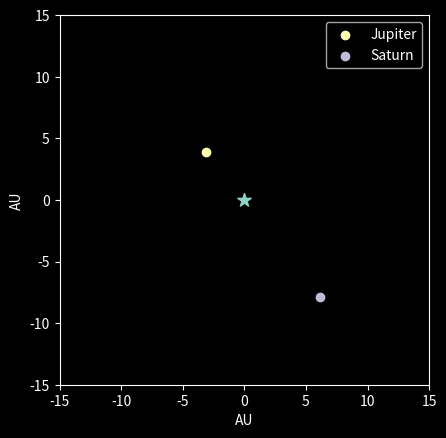

The matplotlib source for this figure:
import numpy as np
import matplotlib.pyplot as plt
import matplotlib.animation as anim
from matplotlib.patches import Circle

plt.style.use('dark_background')

class Planet(object):
    def __init__(self,period,a,radius,theta=np.pi,e=0):
        self.period = period
        self.a = a
        self.theta = theta
        self.radius = radius

        self.x = a*np.cos(theta)
        self.y = a*np.sin(theta)
        pass


class System(Planet):
    def __init__(self,star_dict,planet_dict):
        self.M = star_dict['M']
        self.Teff = star_dict['Teff']
        self.planets = planet_dict
        pass

    def run_timestep(self,dt=0.1):
        
        for pl_name, planet in self.planets.items():
            P = planet.period
            theta = 2*np.pi*dt/P
            planet.theta += theta
            planet.x = planet.a * np.cos(planet.theta)
            planet.y = planet.a * np.sin(planet.theta)

        return
    
    def plot_system(self):
        plt.figure()
        plt.scatter(0,0)
        plt.xlim(-10, 10)
        plt.ylim(-10,10)
        for pl_name, planet in self.planets.items():
            print(planet.x, planet.y)
            plt.scatter(planet.x, planet.y)
        plt.show()


def animate_orbit(system, num_steps):

    fig, ax = plt.subplots()
    ax.set_aspect('equal', 'box')
    ax.set_xlim(-15,15)
    ax.set_ylim(-15,15)
    ax.set_xlabel("AU")
    ax.set_ylabel("AU")

    ax.scatter([0],[0],marker='*',s=100)

    marker_plots = []
    for pl_name, planet in system.planets.items():
        marker = ax.scatter(planet.x, planet.y, label=pl_name)
        marker_plots.append(marker)
        circle = Circle((0, 0), planet.a, color='black', fill=False, alpha=0.7,zorder=0)
        ax.add_patch(circle)

    def update(frame):
        system.run_timestep()
        planet_names = list(system.planets.keys())
        for n in range(len(marker_plots)):
            b = marker_plots[n]
            pl_name = planet_names[n]
            planet = system.planets[pl_name]
            b.set_offsets(np.array([planet.x , planet.y]))
        return marker_plots
    ax.legend()
    ani = anim.FuncAnimation(fig, update, frames=num_steps, blit=True, interval=100, repeat=True)

    ani.save("animation.gif", writer=anim.PillowWriter(fps=100))

Jupiter = Planet(12,5,1)
Saturn = Planet(29,10,.8)
SolarSystem = System(star_dict={'M': 1, 'Teff': 5700},planet_dict={'Jupiter': Jupiter, 'Saturn': Saturn})

#SolarSystem.plot_system()

animate_orbit(SolarSystem, 100)